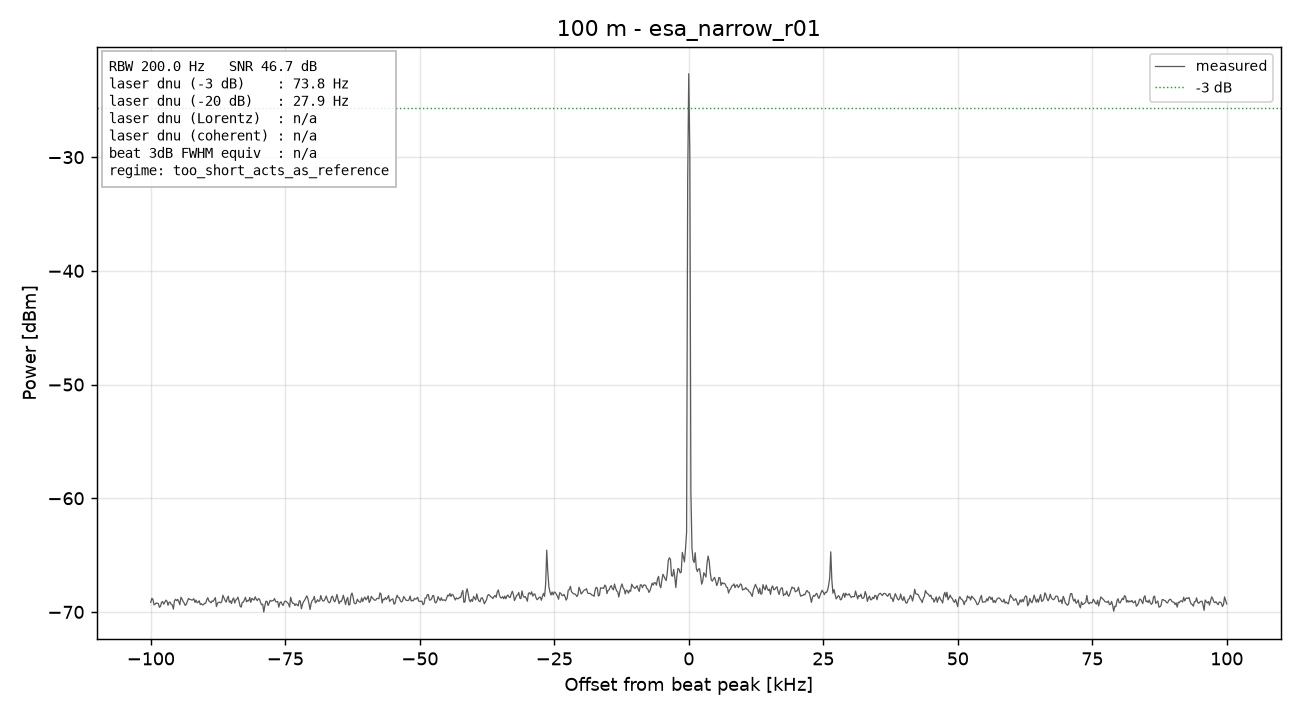

The data file committed next to this chart (first rows):
freq_Hz, power_dBm
79900000, -69.15
79900200, -68.8
79900400, -68.9
79900600, -69.38
79900800, -69.32
79901000, -69.21
79901200, -69.24
79901400, -69.26
79901600, -69.59
79901800, -69.51
79902000, -69.16
79902200, -69.09
79902400, -69.32
79902600, -69.15
79902800, -68.97
79903000, -69.05
79903200, -69.41
79903400, -69.15
79903600, -69.14
79903800, -69.35
79904000, -69.38
79904200, -69.75
79904400, -69.02
79904600, -68.89
79904800, -69.01
79905000, -68.89
79905200, -69.1
79905400, -69.37
79905600, -68.71
79905800, -68.87
79906000, -69.07
79906200, -69.22
79906400, -69.43
79906600, -69.33
79906800, -69.07
79907000, -68.82
79907200, -68.89
79907400, -68.91
79907600, -68.96
79907800, -68.94
79908000, -68.84
79908200, -69.16
79908400, -68.96
79908600, -69.19
79908800, -69.14
79909000, -69.02
79909200, -69.35
79909400, -69.27
79909600, -69.38
79909800, -69.36
79910000, -69.23
79910200, -69.24
79910400, -68.93
79910600, -68.75
79910800, -69.04
79911000, -69.09
79911200, -69.2
79911400, -69.03
79911600, -69.07
79911800, -68.91
... 941 more rows
